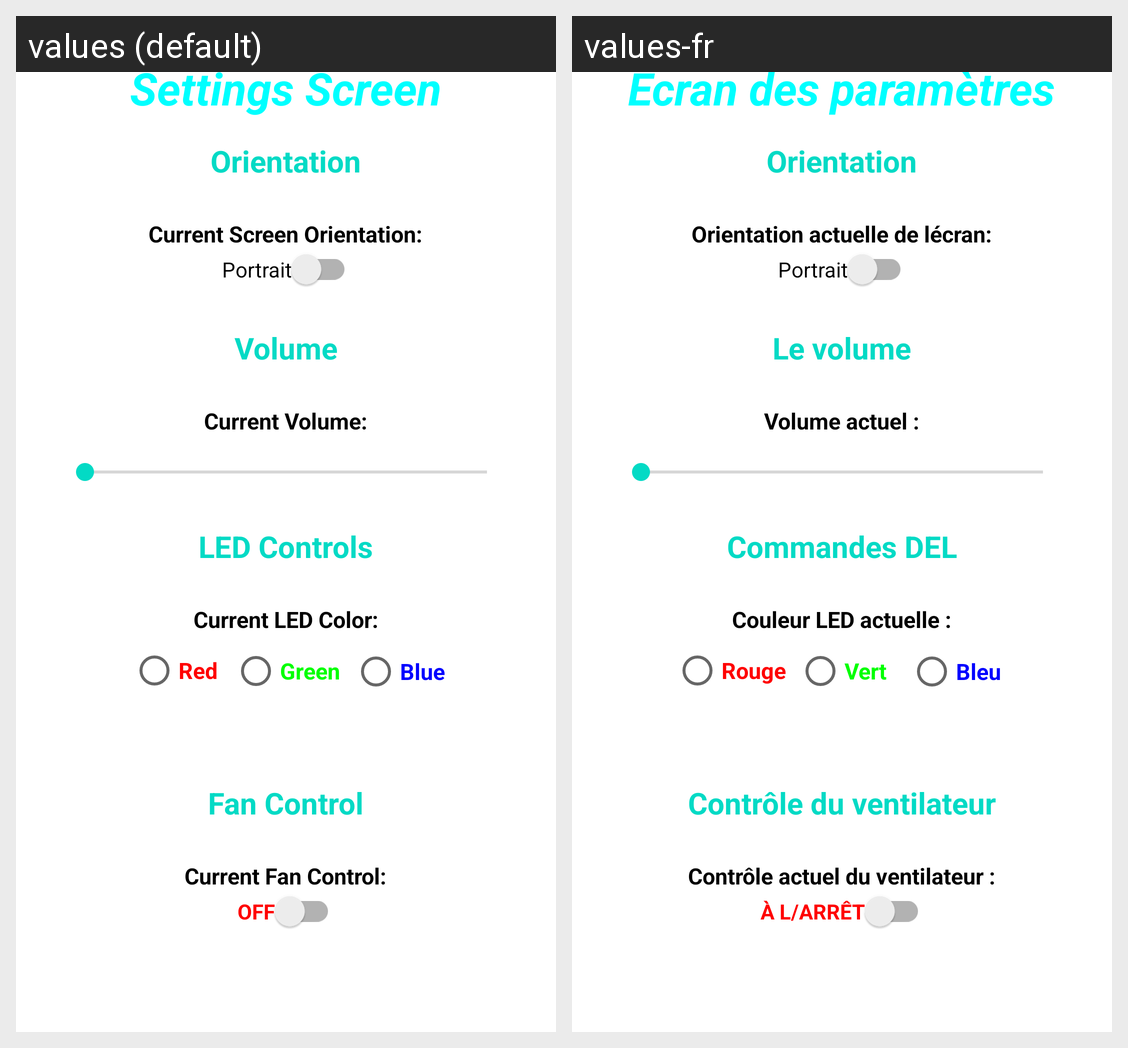

Locale-by-locale string values for the Android screen shown in this grid:
Android screen res/layout/activity_settings.xml rendered under 2 locales, left to right: values (default), values-fr. Device: Nexus 5 (rendered at 1080×1920; each locale shown at half size, 540×960, under a caption strip naming it); theme Theme.ALIE.NoActionBar.
Strings drawn on this screen, with the default value and each locale's value (text and hints the layout hard-codes, and strings that could not be matched under every locale, appear in the picture but are not listed):

textView20
  values: Settings Screen
  values-fr: Écran des paramètres

textView33
  values: Orientation
  values-fr: Orientation

textView34
  values: Current Screen Orientation:
  values-fr: Orientation actuelle de lécran:

switch9
  values: Portrait
  values-fr: Portrait

textView35
  values: Volume
  values-fr: Le volume

textView36
  values: Current Volume:
  values-fr: Volume actuel :

textView38
  values: LED Controls
  values-fr: Commandes DEL

textView39
  values: Current LED Color:
  values-fr: Couleur LED actuelle :

radioButton4
  values: Red
  values-fr: Rouge

radioButton5
  values: Green
  values-fr: Vert

radioButton6
  values: Blue
  values-fr: Bleu

textView40
  values: Fan Control
  values-fr: Contrôle du ventilateur

textView41
  values: Current Fan Control:
  values-fr: Contrôle actuel du ventilateur :

switch10
  values: OFF
  values-fr: À L/ARRÊT
